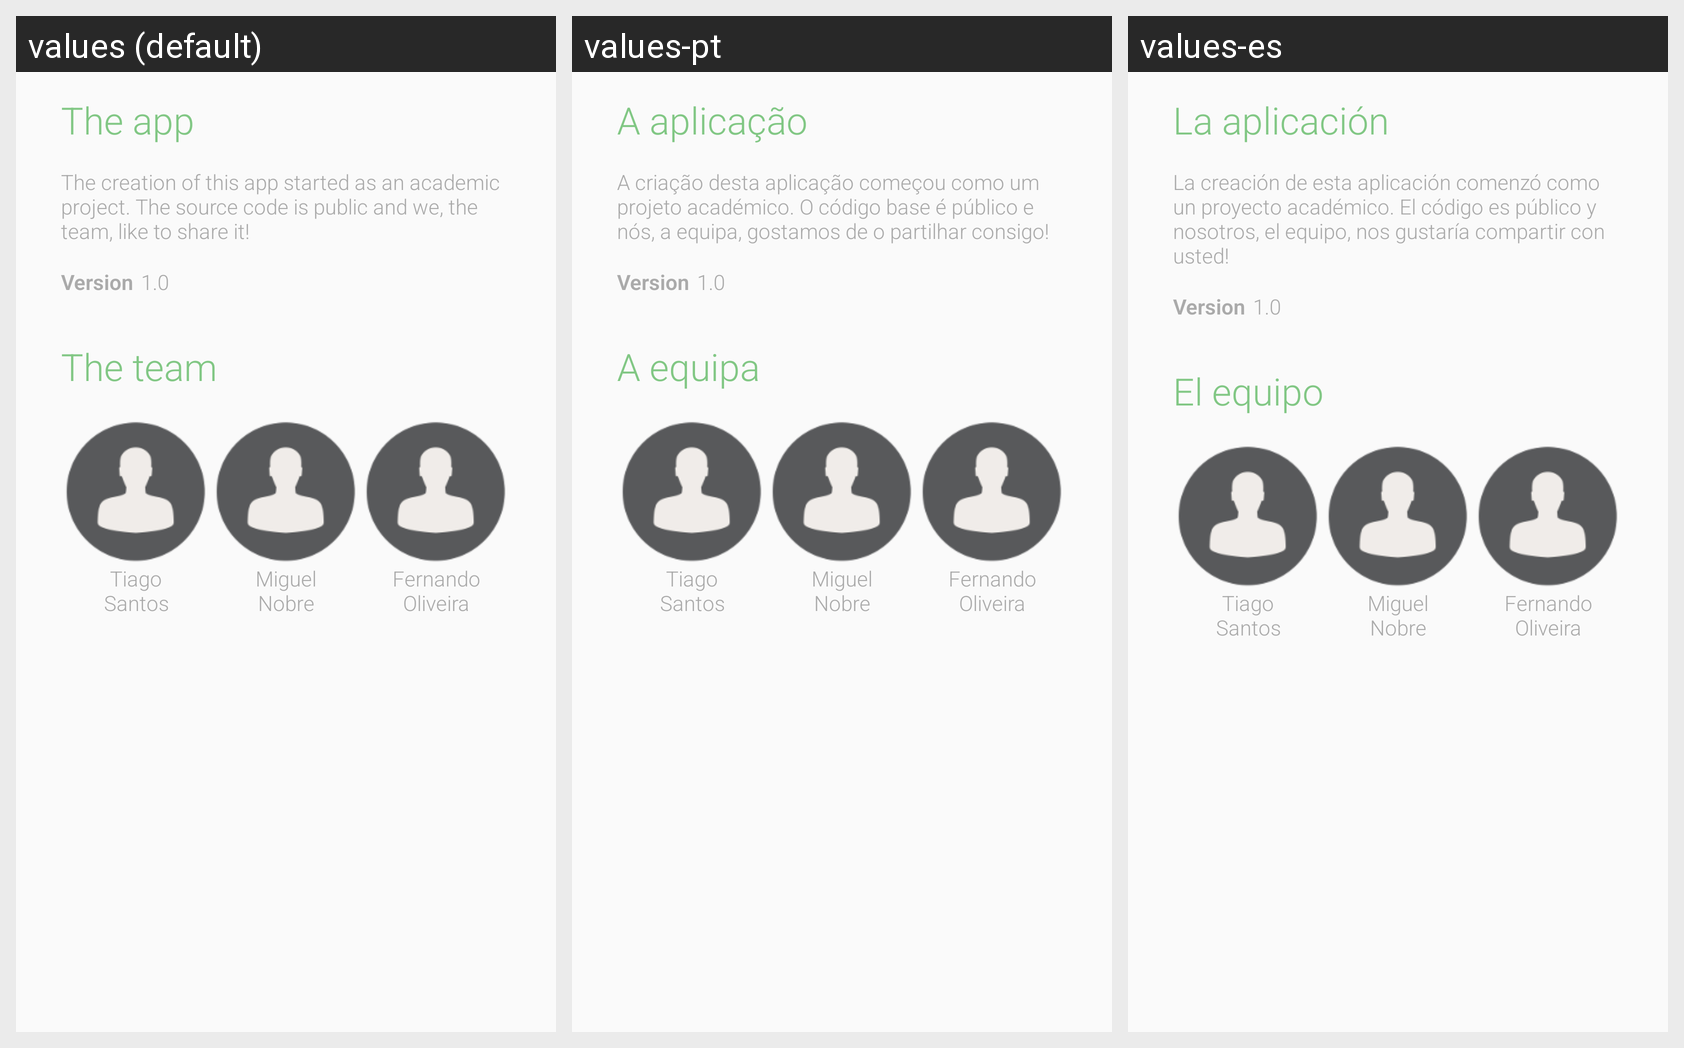

For this localized Android screen grid, give each drawn string resource with its value in every locale shown.
Android screen res/layout/fragment_about.xml rendered under 3 locales, left to right: values (default), values-pt, values-es. Device: Nexus 5 (rendered at 1080×1920; each locale shown at half size, 540×960, under a caption strip naming it); theme AppTheme.
Strings drawn on this screen, with the default value and each locale's value (text and hints the layout hard-codes, and strings that could not be matched under every locale, appear in the picture but are not listed):

about_fragment_about_app_title
  values: The app
  values-pt: A aplicação
  values-es: La aplicación

about_fragment_text
  values: The creation of this app started as an academic project. The source code is public and we, the team, like to share it!
  values-pt: A criação desta aplicação começou como um projeto académico. O código base é público e nós, a equipa, gostamos de o partilhar consigo!
  values-es: La creación de esta aplicación comenzó como un proyecto académico. El código es público y nosotros, el equipo, nos gustaría compartir con usted!

about_fragment_app_version
  values: Version
  values-pt: Version
  values-es: Version

about_fragment_about_team_title
  values: The team
  values-pt: A equipa
  values-es: El equipo

about_fragment_developer1
  values: Tiago
      Santos
  values-pt: Tiago
      Santos
  values-es: Tiago
      Santos

about_fragment_developer2
  values: Miguel
      Nobre
  values-pt: Miguel
      Nobre
  values-es: Miguel
      Nobre

about_fragment_developer3
  values: Fernando
      Oliveira
  values-pt: Fernando
      Oliveira
  values-es: Fernando
      Oliveira
